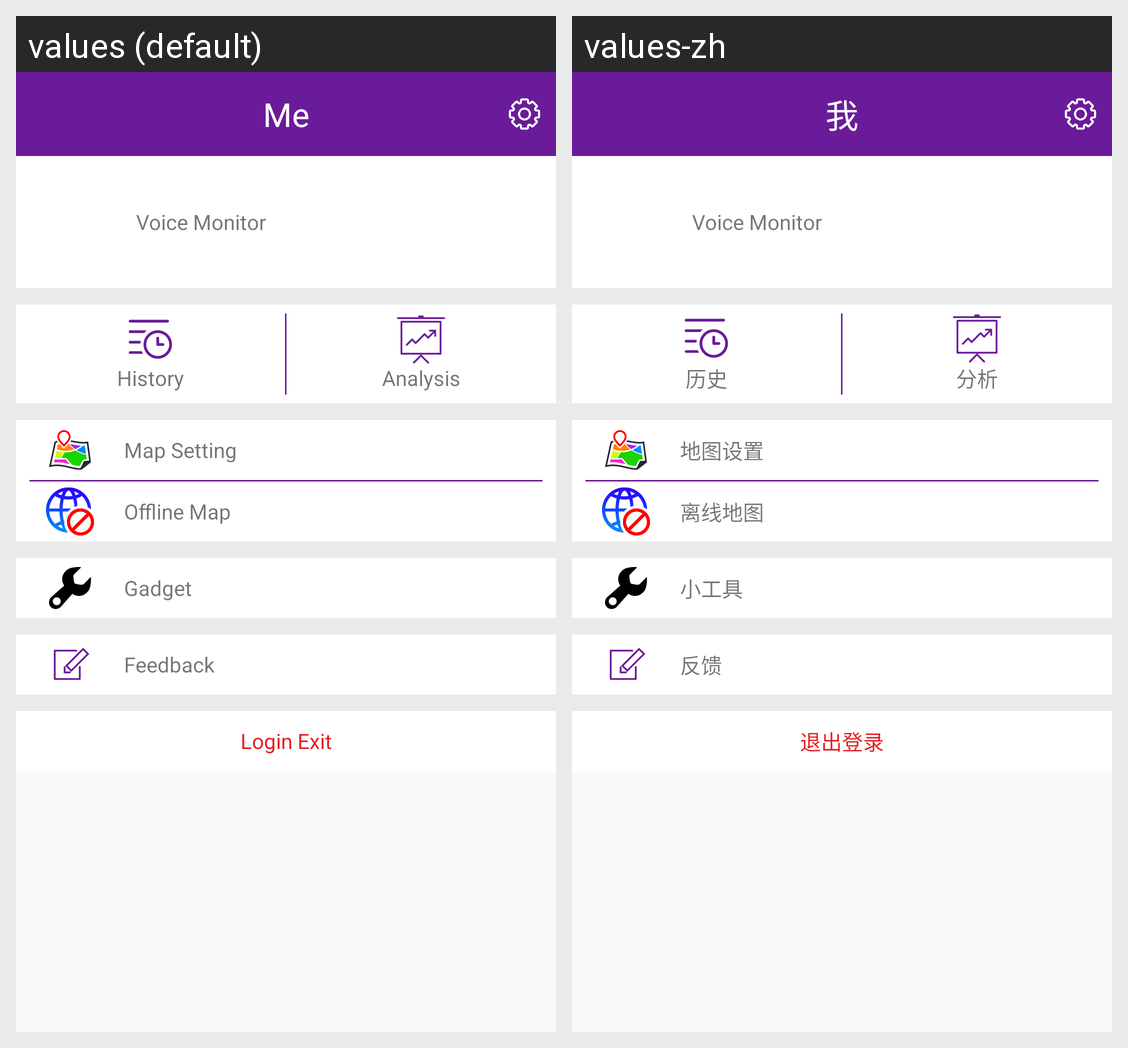

Here is an Android app screen in its default locale and in the app's own translations. Write out the translated-string differences for the strings that appear on this screen.
Android screen res/layout/fragment_main_me.xml rendered under 2 locales, left to right: values (default), values-zh. Device: Nexus 5 (rendered at 1080×1920; each locale shown at half size, 540×960, under a caption strip naming it); theme AppTheme.
Strings drawn on this screen, with the default value and each locale's value (text and hints the layout hard-codes, and strings that could not be matched under every locale, appear in the picture but are not listed):

me
  values: Me
  values-zh: 我

app_name
  values: Voice Monitor
  values-zh: Voice Monitor

history
  values: History
  values-zh: 历史

analysis
  values: Analysis
  values-zh: 分析

map_setting
  values: Map Setting
  values-zh: 地图设置

offline_map
  values: Offline Map
  values-zh: 离线地图

gadget
  values: Gadget
  values-zh: 小工具

feedback
  values: Feedback
  values-zh: 反馈

login_exit
  values: Login Exit
  values-zh: 退出登录
